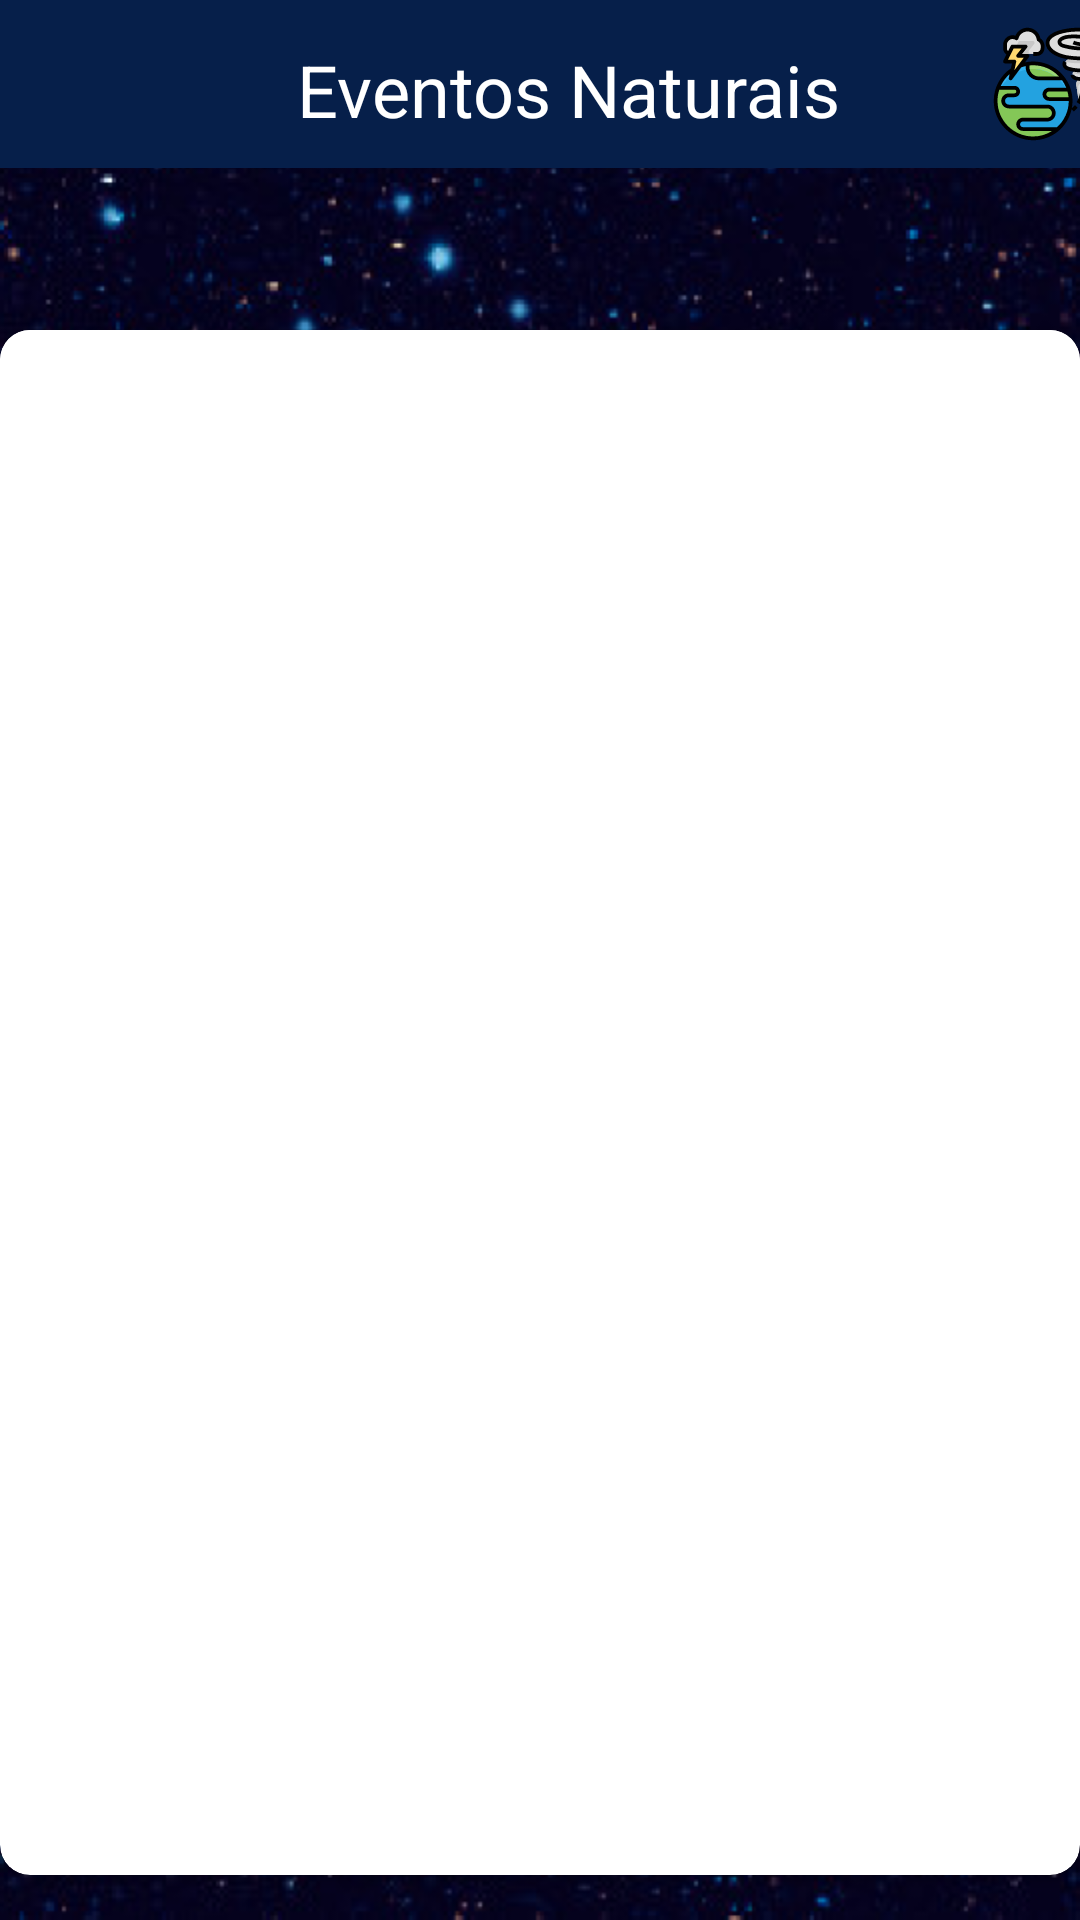

Layout XML and referenced resources for this Android screen:
<!-- AndroidManifest.xml: application theme AppTheme -->
<!-- res/layout/fragment_eventos_naturais.xml -->
<?xml version="1.0" encoding="utf-8"?>
<androidx.constraintlayout.widget.ConstraintLayout xmlns:android="http://schemas.android.com/apk/res/android"
    xmlns:tools="http://schemas.android.com/tools"
    android:layout_width="match_parent"
    android:layout_height="match_parent"
    xmlns:app="http://schemas.android.com/apk/res-auto"
    android:background="@drawable/fundo_test"
    tools:context=".listaeventosnaturais.view.EventosNaturaisFragment">

    <com.google.android.material.appbar.AppBarLayout
        android:id="@id/tolbarNaturalEvents"
        android:layout_width="match_parent"
        android:layout_height="?attr/actionBarSize"
        tools:ignore="MissingConstraints">

        <androidx.appcompat.widget.Toolbar
            android:id="@+id/tolbarNaturalEvents"
            android:layout_width="match_parent"
            android:layout_height="?attr/actionBarSize">

            <androidx.constraintlayout.widget.ConstraintLayout
                android:layout_width="match_parent"
                android:layout_height="match_parent">

                <ImageView
                    android:id="@+id/imgReturn"
                    android:layout_width="@dimen/dimen_35"
                    android:layout_height="@dimen/dimen_35"
                    android:src="@drawable/ic_baseline_arrow_back_24"
                    app:layout_constraintTop_toTopOf="parent"
                    app:layout_constraintBottom_toBottomOf="parent"
                    app:layout_constraintStart_toStartOf="parent"/>

                <TextView
                    android:id="@+id/txtTittleEventos"
                    android:layout_width="wrap_content"
                    android:layout_height="wrap_content"
                    android:layout_marginStart="48dp"
                    android:gravity="center"
                    android:text="@string/eventos_naturais_titulo"
                    android:textColor="@color/colorWhite"
                    android:textSize="@dimen/dimen_text_24"
                    app:layout_constraintBottom_toBottomOf="parent"
                    app:layout_constraintStart_toEndOf="@id/imgReturn"
                    app:layout_constraintTop_toTopOf="parent"
                    app:layout_constraintVertical_bias="0.583" />

                <ImageView
                    android:id="@+id/imgReturn2"
                    android:layout_width="@dimen/dimen_60"
                    android:layout_height="@dimen/dimen_40"
                    android:layout_marginStart="40dp"
                    android:src="@drawable/ic_storm"
                    app:layout_constraintBottom_toBottomOf="parent"
                    app:layout_constraintStart_toEndOf="@id/txtTittleEventos"
                    app:layout_constraintTop_toTopOf="parent" />

            </androidx.constraintlayout.widget.ConstraintLayout>


        </androidx.appcompat.widget.Toolbar>
    </com.google.android.material.appbar.AppBarLayout>


    <androidx.cardview.widget.CardView
        android:layout_width="wrap_content"
        android:layout_height="wrap_content"
        android:layout_marginTop="@dimen/dimen_54"
        android:layout_marginBottom="@dimen/dimen_95"
        android:background="#FFF"
        android:backgroundTint="#FFF"
        app:cardCornerRadius="@dimen/dimen_10"
        app:layout_constraintBottom_toBottomOf="parent"
        app:layout_constraintEnd_toEndOf="parent"
        app:layout_constraintStart_toStartOf="parent"
        app:layout_constraintTop_toBottomOf="@id/tolbarNaturalEvents"
        app:layout_constraintVertical_bias="0.0">

        <androidx.viewpager.widget.ViewPager
            android:id="@+id/viewPagerNaturalEvents"
            android:layout_width="@dimen/dimen_363"
            android:layout_height="@dimen/dimen_515">

            <com.google.android.material.tabs.TabLayout
                android:id="@+id/layoutNaturalEvents"
                android:layout_width="wrap_content"
                android:layout_height="wrap_content" />
        </androidx.viewpager.widget.ViewPager>

    </androidx.cardview.widget.CardView>


</androidx.constraintlayout.widget.ConstraintLayout>
<!-- resources referenced by this layout -->
<resources>
  <color name="colorWhite">#ffffff</color>
  <dimen name="dimen_10">10dp</dimen>
  <dimen name="dimen_35">35dp</dimen>
  <dimen name="dimen_363">363dp</dimen>
  <dimen name="dimen_40">40dp</dimen>
  <dimen name="dimen_515">515dp</dimen>
  <dimen name="dimen_54">54dp</dimen>
  <dimen name="dimen_60">60dp</dimen>
  <dimen name="dimen_95">95dp</dimen>
  <dimen name="dimen_text_24">24sp</dimen>
  <!-- drawable fundo_test: png bitmap (drawable, 645122 bytes) -->
  <!-- drawable ic_storm: vector/xml drawable (drawable, 9500 chars, omitted) -->
  <string name="eventos_naturais_titulo">Eventos Naturais</string>
  <style name="AppTheme" parent="Theme.MaterialComponents.Light.NoActionBar">
          
          <item name="colorPrimary">@color/colorPrimaryDarkest</item>
          <item name="colorPrimaryDark">@color/colorPrimaryDark</item>
          <item name="colorAccent">@color/colorAccent</item>
      </style>
  <color name="colorPrimaryDarkest">#061f4a</color>
  <color name="colorPrimaryDark">#0b3d91</color>
  <color name="colorAccent">#03DAC5</color>
</resources>
